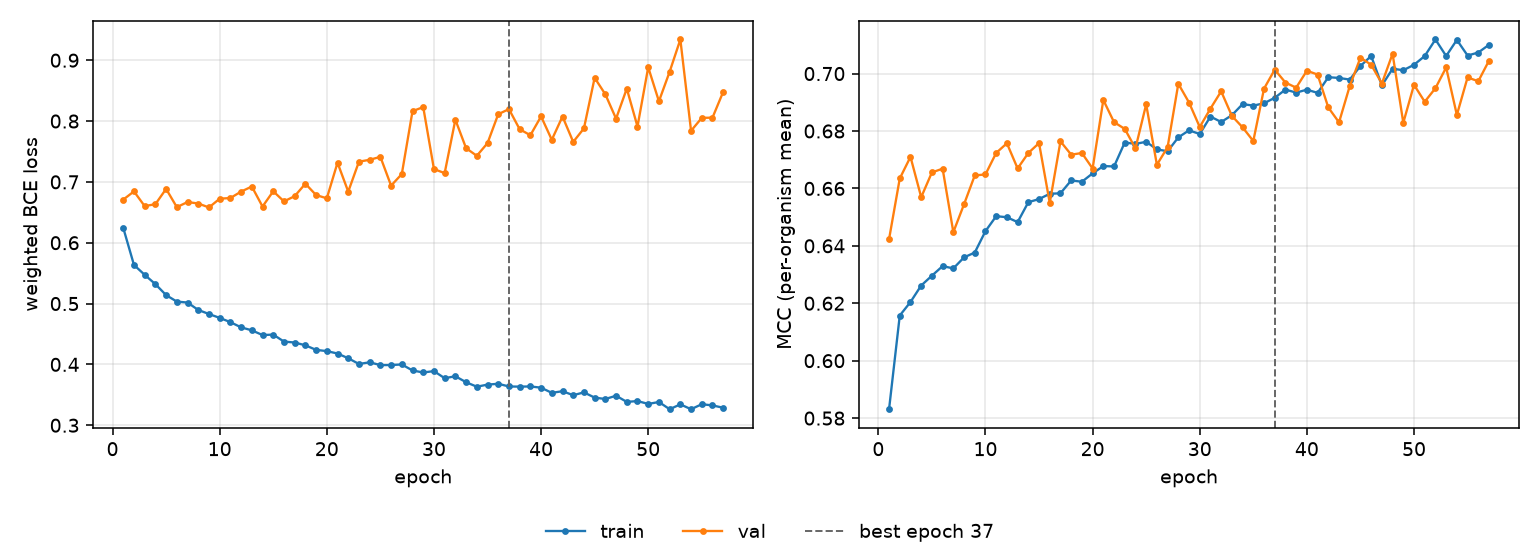

The data file committed next to this chart (first rows):
epoch, tr_loss, vl_loss, tr_mcc, vl_mcc, is_best
1, 0.6244, 0.6709, 0.5831, 0.6423, False
2, 0.5635, 0.6844, 0.6157, 0.6635, False
3, 0.5472, 0.6602, 0.6204, 0.671, False
4, 0.5319, 0.6634, 0.6262, 0.6569, False
5, 0.5139, 0.6885, 0.6296, 0.6656, False
6, 0.5032, 0.6585, 0.6329, 0.6669, False
7, 0.5017, 0.6669, 0.6321, 0.6448, False
8, 0.4895, 0.6645, 0.636, 0.6545, False
9, 0.4828, 0.658, 0.6377, 0.6645, False
10, 0.4765, 0.6724, 0.6451, 0.6649, False
11, 0.4695, 0.6735, 0.6503, 0.6724, False
12, 0.4609, 0.684, 0.65, 0.6757, False
13, 0.456, 0.6924, 0.6483, 0.667, False
14, 0.4482, 0.6595, 0.6552, 0.6723, False
15, 0.449, 0.6846, 0.6563, 0.6758, False
16, 0.4375, 0.6679, 0.6581, 0.6549, False
17, 0.4359, 0.6765, 0.6583, 0.6764, False
18, 0.4314, 0.697, 0.6628, 0.6718, False
19, 0.4239, 0.6784, 0.6623, 0.6723, False
20, 0.4219, 0.673, 0.6652, 0.6669, False
21, 0.4179, 0.7315, 0.6678, 0.6908, False
22, 0.4101, 0.684, 0.6676, 0.6831, False
23, 0.4007, 0.7332, 0.676, 0.6807, False
24, 0.4035, 0.7363, 0.6755, 0.674, False
25, 0.3988, 0.7412, 0.6762, 0.6893, False
26, 0.3989, 0.6939, 0.6736, 0.6682, False
27, 0.3999, 0.7129, 0.6729, 0.6744, False
28, 0.39, 0.8163, 0.6778, 0.6964, False
29, 0.3867, 0.8229, 0.6802, 0.6899, False
30, 0.389, 0.7211, 0.6789, 0.6814, False
31, 0.3773, 0.7144, 0.685, 0.6878, False
32, 0.3805, 0.8022, 0.6831, 0.6938, False
33, 0.3707, 0.7554, 0.6855, 0.6853, False
34, 0.3633, 0.7429, 0.6894, 0.6813, False
35, 0.3668, 0.7637, 0.6888, 0.6765, False
36, 0.3682, 0.8112, 0.6896, 0.6947, False
37, 0.3637, 0.8197, 0.6916, 0.7014, True
38, 0.3634, 0.7866, 0.6944, 0.6969, False
39, 0.3638, 0.7767, 0.6934, 0.6951, False
40, 0.3617, 0.8077, 0.6944, 0.701, False
41, 0.3532, 0.7692, 0.6933, 0.6997, False
42, 0.3559, 0.8075, 0.6987, 0.6882, False
43, 0.3494, 0.7657, 0.6985, 0.683, False
44, 0.354, 0.788, 0.6979, 0.6956, False
45, 0.3454, 0.8711, 0.7026, 0.7055, False
46, 0.3431, 0.8439, 0.7061, 0.7031, False
47, 0.3485, 0.8039, 0.6959, 0.6965, False
48, 0.3384, 0.8533, 0.7017, 0.7069, False
49, 0.3397, 0.791, 0.7012, 0.6829, False
50, 0.335, 0.8885, 0.703, 0.6961, False
51, 0.3382, 0.8325, 0.7061, 0.6902, False
52, 0.3263, 0.881, 0.7119, 0.6949, False
53, 0.3343, 0.9341, 0.7061, 0.7021, False
54, 0.3263, 0.784, 0.7117, 0.6856, False
55, 0.3346, 0.8052, 0.7063, 0.6987, False
56, 0.3326, 0.8056, 0.7073, 0.6973, False
57, 0.3288, 0.8481, 0.71, 0.7045, False
